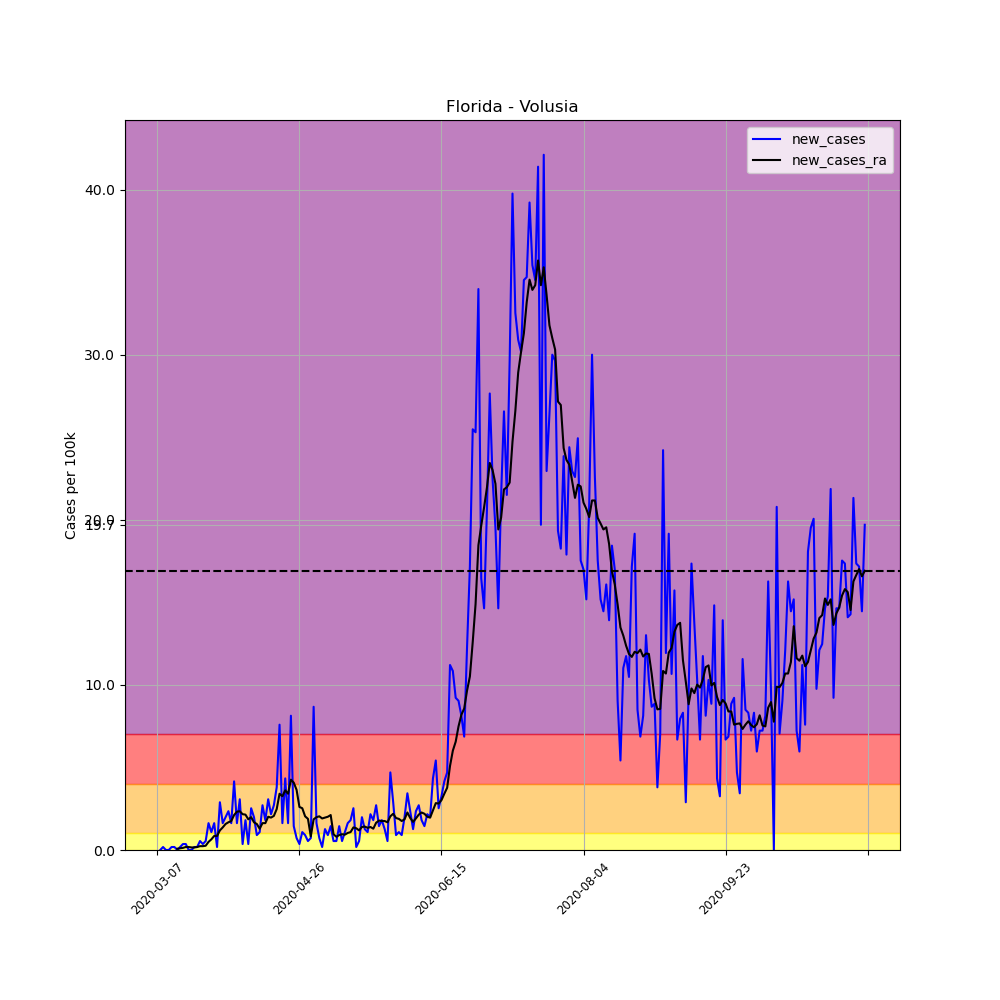

The table this chart was drawn from, first rows:
, date, county, state, fips, cases, deaths, COUNTY, STNAME, CTYNAME, POPESTIMATE2019, per_100k, per_100k_ra, new_cases, new_cases_ra
20393, 2020-03-07, Volusia, Florida, 12127, 1, 0, 127, Florida, Volusia, 553284, 0.1807, , , 
20394, 2020-03-08, Volusia, Florida, 12127, 1, 0, 127, Florida, Volusia, 553284, 0.1807, , 0.0, 
20395, 2020-03-09, Volusia, Florida, 12127, 2, 0, 127, Florida, Volusia, 553284, 0.3615, , 0.1807, 
20396, 2020-03-10, Volusia, Florida, 12127, 2, 0, 127, Florida, Volusia, 553284, 0.3615, , 0.0, 
20397, 2020-03-11, Volusia, Florida, 12127, 2, 0, 127, Florida, Volusia, 553284, 0.3615, , 0.0, 
20398, 2020-03-12, Volusia, Florida, 12127, 3, 0, 127, Florida, Volusia, 553284, 0.5422, , 0.1807, 
20399, 2020-03-13, Volusia, Florida, 12127, 4, 0, 127, Florida, Volusia, 553284, 0.723, 0.3873, 0.1807, 
20400, 2020-03-14, Volusia, Florida, 12127, 4, 0, 127, Florida, Volusia, 553284, 0.723, 0.4648, 0.0, 0.07746
20401, 2020-03-15, Volusia, Florida, 12127, 5, 0, 127, Florida, Volusia, 553284, 0.9037, 0.568, 0.1807, 0.1033
20402, 2020-03-16, Volusia, Florida, 12127, 7, 0, 127, Florida, Volusia, 553284, 1.265, 0.6971, 0.3615, 0.1291
20403, 2020-03-17, Volusia, Florida, 12127, 9, 0, 127, Florida, Volusia, 553284, 1.627, 0.8779, 0.3615, 0.1807
20404, 2020-03-18, Volusia, Florida, 12127, 9, 0, 127, Florida, Volusia, 553284, 1.627, 1.059, 0.0, 0.1807
20405, 2020-03-19, Volusia, Florida, 12127, 9, 0, 127, Florida, Volusia, 553284, 1.627, 1.214, 0.0, 0.1549
20406, 2020-03-20, Volusia, Florida, 12127, 10, 0, 127, Florida, Volusia, 553284, 1.807, 1.368, 0.1807, 0.1549
20407, 2020-03-21, Volusia, Florida, 12127, 11, 0, 127, Florida, Volusia, 553284, 1.988, 1.549, 0.1807, 0.1807
20408, 2020-03-22, Volusia, Florida, 12127, 14, 0, 127, Florida, Volusia, 553284, 2.53, 1.782, 0.5422, 0.2324
20409, 2020-03-23, Volusia, Florida, 12127, 16, 0, 127, Florida, Volusia, 553284, 2.892, 2.014, 0.3615, 0.2324
20410, 2020-03-24, Volusia, Florida, 12127, 19, 0, 127, Florida, Volusia, 553284, 3.434, 2.272, 0.5422, 0.2582
20411, 2020-03-25, Volusia, Florida, 12127, 28, 0, 127, Florida, Volusia, 553284, 5.061, 2.763, 1.627, 0.4906
20412, 2020-03-26, Volusia, Florida, 12127, 34, 0, 127, Florida, Volusia, 553284, 6.145, 3.408, 1.084, 0.6455
20413, 2020-03-27, Volusia, Florida, 12127, 43, 0, 127, Florida, Volusia, 553284, 7.772, 4.26, 1.627, 0.8521
20414, 2020-03-28, Volusia, Florida, 12127, 44, 1, 127, Florida, Volusia, 553284, 7.953, 5.112, 0.1807, 0.8521
20415, 2020-03-29, Volusia, Florida, 12127, 60, 1, 127, Florida, Volusia, 553284, 10.84, 6.3, 2.892, 1.188
20416, 2020-03-30, Volusia, Florida, 12127, 69, 1, 127, Florida, Volusia, 553284, 12.47, 7.668, 1.627, 1.368
20417, 2020-03-31, Volusia, Florida, 12127, 80, 1, 127, Florida, Volusia, 553284, 14.46, 9.244, 1.988, 1.575
20418, 2020-04-01, Volusia, Florida, 12127, 93, 1, 127, Florida, Volusia, 553284, 16.81, 10.92, 2.35, 1.678
20419, 2020-04-02, Volusia, Florida, 12127, 102, 1, 127, Florida, Volusia, 553284, 18.44, 12.68, 1.627, 1.756
20420, 2020-04-03, Volusia, Florida, 12127, 125, 1, 127, Florida, Volusia, 553284, 22.59, 14.79, 4.157, 2.117
20421, 2020-04-04, Volusia, Florida, 12127, 134, 2, 127, Florida, Volusia, 553284, 24.22, 17.12, 1.627, 2.324
20422, 2020-04-05, Volusia, Florida, 12127, 151, 2, 127, Florida, Volusia, 553284, 27.29, 19.47, 3.073, 2.35
20423, 2020-04-06, Volusia, Florida, 12127, 153, 3, 127, Florida, Volusia, 553284, 27.65, 21.64, 0.3615, 2.169
20424, 2020-04-07, Volusia, Florida, 12127, 163, 3, 127, Florida, Volusia, 553284, 29.46, 23.78, 1.807, 2.143
20425, 2020-04-08, Volusia, Florida, 12127, 165, 3, 127, Florida, Volusia, 553284, 29.82, 25.64, 0.3615, 1.859
20426, 2020-04-09, Volusia, Florida, 12127, 179, 5, 127, Florida, Volusia, 553284, 32.35, 27.63, 2.53, 1.988
20427, 2020-04-10, Volusia, Florida, 12127, 190, 6, 127, Florida, Volusia, 553284, 34.34, 29.31, 1.988, 1.678
20428, 2020-04-11, Volusia, Florida, 12127, 195, 7, 127, Florida, Volusia, 553284, 35.24, 30.88, 0.9037, 1.575
20429, 2020-04-12, Volusia, Florida, 12127, 201, 7, 127, Florida, Volusia, 553284, 36.33, 32.17, 1.084, 1.291
20430, 2020-04-13, Volusia, Florida, 12127, 216, 7, 127, Florida, Volusia, 553284, 39.04, 33.8, 2.711, 1.627
20431, 2020-04-14, Volusia, Florida, 12127, 226, 7, 127, Florida, Volusia, 553284, 40.85, 35.42, 1.807, 1.627
20432, 2020-04-15, Volusia, Florida, 12127, 243, 8, 127, Florida, Volusia, 553284, 43.92, 37.44, 3.073, 2.014
20433, 2020-04-16, Volusia, Florida, 12127, 255, 9, 127, Florida, Volusia, 553284, 46.09, 39.4, 2.169, 1.962
20434, 2020-04-17, Volusia, Florida, 12127, 270, 9, 127, Florida, Volusia, 553284, 48.8, 41.47, 2.711, 2.066
20435, 2020-04-18, Volusia, Florida, 12127, 291, 10, 127, Florida, Volusia, 553284, 52.6, 43.95, 3.796, 2.479
20436, 2020-04-19, Volusia, Florida, 12127, 333, 10, 127, Florida, Volusia, 553284, 60.19, 47.35, 7.591, 3.408
20437, 2020-04-20, Volusia, Florida, 12127, 342, 10, 127, Florida, Volusia, 553284, 61.81, 50.61, 1.627, 3.253
20438, 2020-04-21, Volusia, Florida, 12127, 366, 13, 127, Florida, Volusia, 553284, 66.15, 54.22, 4.338, 3.615
20439, 2020-04-22, Volusia, Florida, 12127, 375, 13, 127, Florida, Volusia, 553284, 67.78, 57.63, 1.627, 3.408
20440, 2020-04-23, Volusia, Florida, 12127, 420, 14, 127, Florida, Volusia, 553284, 75.91, 61.89, 8.133, 4.26
20441, 2020-04-24, Volusia, Florida, 12127, 428, 15, 127, Florida, Volusia, 553284, 77.36, 65.97, 1.446, 4.08
20442, 2020-04-25, Volusia, Florida, 12127, 432, 15, 127, Florida, Volusia, 553284, 78.08, 69.61, 0.723, 3.641
20443, 2020-04-26, Volusia, Florida, 12127, 434, 17, 127, Florida, Volusia, 553284, 78.44, 72.22, 0.3615, 2.608
20444, 2020-04-27, Volusia, Florida, 12127, 440, 18, 127, Florida, Volusia, 553284, 79.53, 74.75, 1.084, 2.53
20445, 2020-04-28, Volusia, Florida, 12127, 445, 18, 127, Florida, Volusia, 553284, 80.43, 76.79, 0.9037, 2.04
20446, 2020-04-29, Volusia, Florida, 12127, 448, 20, 127, Florida, Volusia, 553284, 80.97, 78.67, 0.5422, 1.885
20447, 2020-04-30, Volusia, Florida, 12127, 452, 21, 127, Florida, Volusia, 553284, 81.69, 79.5, 0.723, 0.8262
20448, 2020-05-01, Volusia, Florida, 12127, 500, 21, 127, Florida, Volusia, 553284, 90.37, 81.36, 8.675, 1.859
20449, 2020-05-02, Volusia, Florida, 12127, 509, 25, 127, Florida, Volusia, 553284, 92, 83.35, 1.627, 1.988
20450, 2020-05-03, Volusia, Florida, 12127, 513, 26, 127, Florida, Volusia, 553284, 92.72, 85.39, 0.723, 2.04
20451, 2020-05-04, Volusia, Florida, 12127, 514, 26, 127, Florida, Volusia, 553284, 92.9, 87.3, 0.1807, 1.911
20452, 2020-05-05, Volusia, Florida, 12127, 521, 27, 127, Florida, Volusia, 553284, 94.17, 89.26, 1.265, 1.962
... 190 more rows
